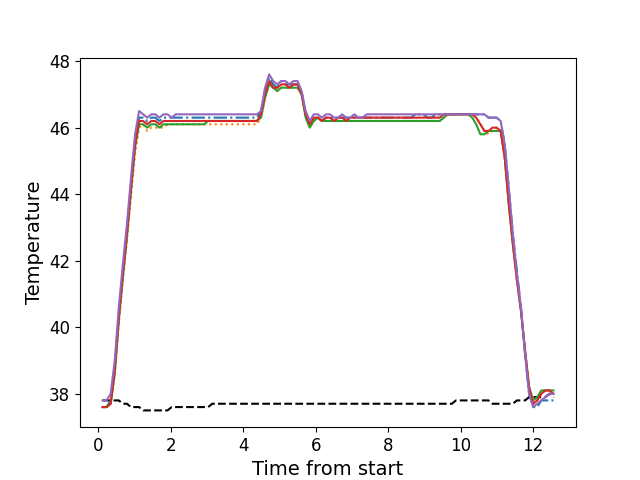

Values plotted in this chart, from the file beside it:
, times, neutral, z1, z2, z3, z4, z5
0, 0.1206, 37.8, 37.6, 37.6, 37.6, 37.6, 37.8
1, 0.2327, 37.8, 37.6, 37.6, 37.6, 37.6, 37.8
2, 0.3447, 37.8, 37.8, 37.7, 37.7, 37.7, 38.0
3, 0.4573, 37.8, 38.8, 38.6, 38.6, 38.7, 39.0
4, 0.569, 37.8, 40.3, 40.1, 40.2, 40.3, 40.6
5, 0.6816, 37.7, 41.7, 41.4, 41.5, 41.6, 41.9
6, 0.7932, 37.7, 42.9, 42.6, 42.7, 42.8, 43.1
7, 0.9058, 37.6, 44.3, 43.9, 44.1, 44.2, 44.5
8, 1.017, 37.6, 45.6, 45.2, 45.4, 45.5, 45.8
9, 1.129, 37.6, 46.3, 46.0, 46.1, 46.2, 46.5
10, 1.242, 37.5, 46.3, 46.1, 46.1, 46.2, 46.4
11, 1.353, 37.5, 46.2, 45.9, 46.0, 46.1, 46.3
12, 1.466, 37.5, 46.3, 46.0, 46.1, 46.2, 46.4
13, 1.578, 37.5, 46.3, 46.0, 46.1, 46.2, 46.4
14, 1.69, 37.5, 46.2, 46.0, 46.0, 46.1, 46.3
15, 1.802, 37.5, 46.3, 46.0, 46.1, 46.2, 46.4
16, 1.914, 37.5, 46.3, 46.1, 46.1, 46.2, 46.4
17, 2.026, 37.6, 46.3, 46.1, 46.1, 46.2, 46.3
18, 2.138, 37.6, 46.3, 46.1, 46.1, 46.2, 46.4
19, 2.251, 37.6, 46.3, 46.1, 46.1, 46.2, 46.4
20, 2.362, 37.6, 46.3, 46.1, 46.1, 46.2, 46.4
21, 2.474, 37.6, 46.3, 46.1, 46.1, 46.2, 46.4
22, 2.586, 37.6, 46.3, 46.1, 46.1, 46.2, 46.4
23, 2.699, 37.6, 46.3, 46.1, 46.1, 46.2, 46.4
24, 2.81, 37.6, 46.3, 46.1, 46.1, 46.2, 46.4
25, 2.923, 37.6, 46.3, 46.1, 46.1, 46.2, 46.4
26, 3.035, 37.6, 46.3, 46.1, 46.2, 46.2, 46.4
27, 3.146, 37.7, 46.3, 46.1, 46.2, 46.2, 46.4
28, 3.259, 37.7, 46.3, 46.1, 46.2, 46.2, 46.4
29, 3.37, 37.7, 46.3, 46.1, 46.2, 46.2, 46.4
30, 3.483, 37.7, 46.3, 46.1, 46.2, 46.2, 46.4
31, 3.594, 37.7, 46.3, 46.1, 46.2, 46.2, 46.4
32, 3.707, 37.7, 46.3, 46.1, 46.2, 46.2, 46.4
33, 3.819, 37.7, 46.3, 46.1, 46.2, 46.2, 46.4
34, 3.931, 37.7, 46.3, 46.1, 46.2, 46.2, 46.4
35, 4.043, 37.7, 46.3, 46.1, 46.2, 46.2, 46.4
36, 4.155, 37.7, 46.3, 46.1, 46.2, 46.2, 46.4
37, 4.268, 37.7, 46.3, 46.1, 46.2, 46.2, 46.4
38, 4.379, 37.7, 46.3, 46.1, 46.2, 46.2, 46.4
39, 4.491, 37.7, 46.5, 46.3, 46.3, 46.4, 46.5
40, 4.603, 37.7, 47.1, 46.9, 46.9, 47.0, 47.2
41, 4.716, 37.7, 47.5, 47.3, 47.3, 47.4, 47.6
42, 4.827, 37.7, 47.3, 47.2, 47.2, 47.2, 47.4
43, 4.94, 37.7, 47.2, 47.1, 47.1, 47.2, 47.3
44, 5.052, 37.7, 47.4, 47.2, 47.2, 47.3, 47.4
45, 5.164, 37.7, 47.3, 47.2, 47.2, 47.3, 47.4
46, 5.275, 37.7, 47.3, 47.2, 47.2, 47.2, 47.3
47, 5.387, 37.7, 47.3, 47.2, 47.2, 47.3, 47.4
48, 5.501, 37.7, 47.3, 47.2, 47.2, 47.3, 47.4
49, 5.612, 37.7, 47.1, 47.0, 47.0, 47.0, 47.1
50, 5.723, 37.7, 46.4, 46.4, 46.3, 46.4, 46.5
51, 5.837, 37.7, 46.1, 46.0, 46.0, 46.1, 46.2
52, 5.948, 37.7, 46.3, 46.2, 46.2, 46.3, 46.4
53, 6.061, 37.7, 46.3, 46.3, 46.3, 46.3, 46.4
54, 6.172, 37.7, 46.2, 46.2, 46.2, 46.2, 46.3
55, 6.285, 37.7, 46.3, 46.2, 46.2, 46.3, 46.4
56, 6.397, 37.7, 46.3, 46.2, 46.2, 46.3, 46.4
57, 6.508, 37.7, 46.3, 46.2, 46.2, 46.2, 46.3
58, 6.621, 37.7, 46.3, 46.2, 46.2, 46.3, 46.3
59, 6.733, 37.7, 46.3, 46.2, 46.2, 46.3, 46.4
... 52 more rows
